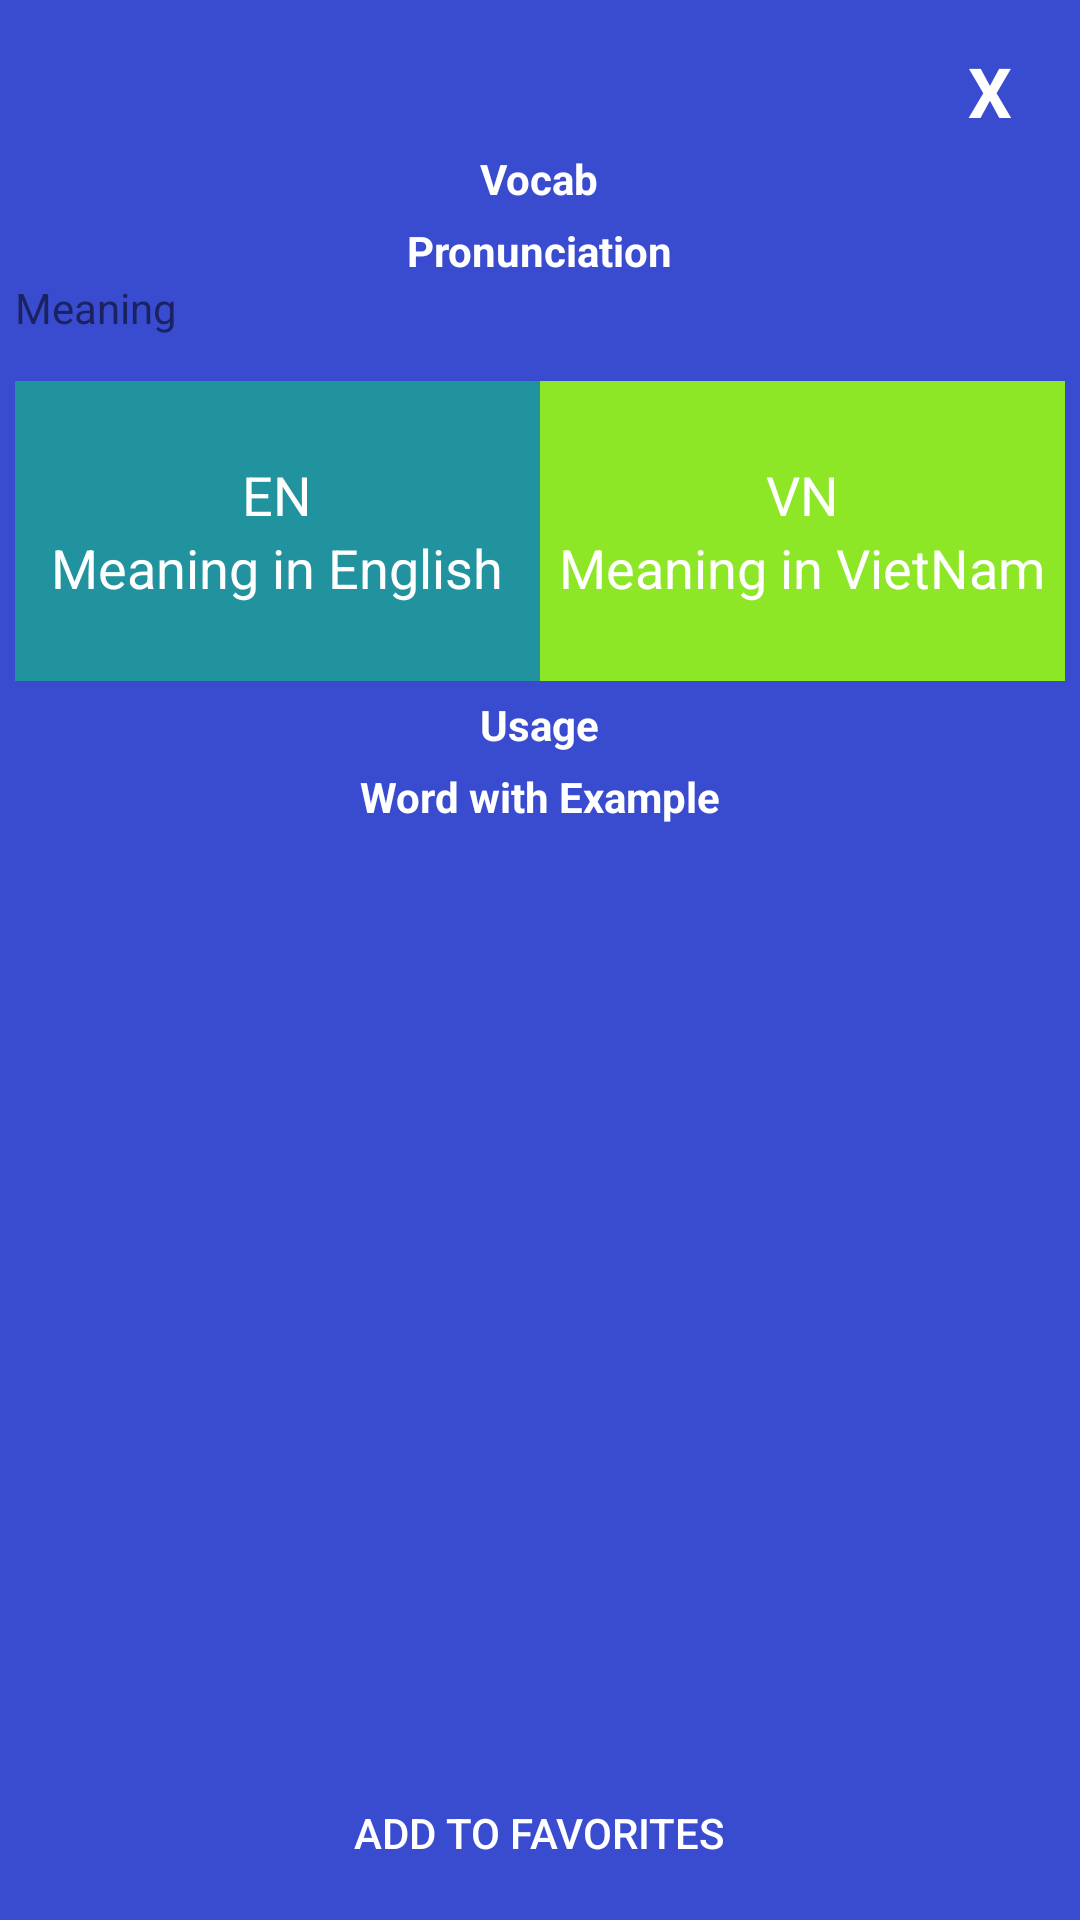

Layout XML and referenced resources for this Android screen:
<!-- AndroidManifest.xml: application theme Theme.BaseBottom -->
<!-- res/layout/fragment_home_popup.xml -->
<?xml version="1.0" encoding="utf-8"?>
<LinearLayout xmlns:android="http://schemas.android.com/apk/res/android"
    android:layout_width="350dp"
    android:layout_height="wrap_content"
    android:layout_gravity="center"
    android:background="@color/primaryColorDark"
    android:orientation="vertical"
    android:id="@+id/home_popup_layout"
    android:padding="5dp">

    <TextView
        android:id="@+id/txtClose"
        android:layout_width="30dp"
        android:layout_height="30dp"
        android:layout_gravity="end"
        android:layout_marginTop="10dp"
        android:layout_marginRight="10dp"
        android:background="@drawable/canclebackground"
        android:gravity="center"
        android:text="X"
        android:textColor="@color/white"
        android:textSize="23sp"
        android:textStyle="bold" />

    <LinearLayout
        android:layout_width="match_parent"
        android:layout_height="wrap_content"
        android:orientation="vertical">

        <TextView
            android:layout_width="wrap_content"
            android:layout_height="wrap_content"
            android:layout_gravity="center_horizontal"
            android:layout_marginTop="5dp"
            android:text="Vocab"
            android:textColor="@color/white"
            android:textStyle="bold" />

        <TextView
            android:layout_width="wrap_content"
            android:layout_height="wrap_content"
            android:layout_gravity="center_horizontal"
            android:layout_marginTop="5dp"
            android:text="Pronunciation"
            android:textColor="@color/white"
            android:textStyle="bold" />

        <TextView
            android:id="@+id/popup_meaning"
            android:layout_width="match_parent"
            android:layout_height="wrap_content"
            android:text="Meaning" />
    </LinearLayout>

    <LinearLayout
        android:layout_width="match_parent"
        android:layout_height="wrap_content"
        android:layout_marginTop="15dp"
        android:orientation="horizontal">

        <LinearLayout
            android:layout_width="0dp"
            android:layout_height="100dp"
            android:layout_weight="1"
            android:background="@color/accentColor"
            android:gravity="center"
            android:orientation="vertical">

            <TextView
                android:layout_width="wrap_content"
                android:layout_height="wrap_content"
                android:text="EN"
                android:textColor="@color/white"
                android:textSize="18sp" />

            <TextView
                android:layout_width="wrap_content"
                android:layout_height="wrap_content"
                android:text="Meaning in English"
                android:textColor="@color/white"
                android:textSize="18sp" />
        </LinearLayout>

        <LinearLayout
            android:layout_width="0dp"
            android:layout_height="100dp"
            android:layout_weight="1"
            android:background="@color/primaryColor"
            android:gravity="center"
            android:orientation="vertical">

            <TextView
                android:layout_width="wrap_content"
                android:layout_height="wrap_content"
                android:text="VN"
                android:textColor="@color/white"
                android:textSize="18sp" />

            <TextView
                android:layout_width="wrap_content"
                android:layout_height="wrap_content"
                android:text="Meaning in VietNam"
                android:textColor="@color/white"
                android:textSize="18sp" />

        </LinearLayout>

    </LinearLayout>

    <LinearLayout
        android:layout_width="match_parent"
        android:layout_height="match_parent"
        android:layout_weight="1"
        android:orientation="vertical">

        <TextView
            android:layout_width="wrap_content"
            android:layout_height="wrap_content"
            android:layout_gravity="center_horizontal"
            android:layout_marginTop="5dp"
            android:text="Usage"
            android:textColor="@color/white"
            android:textStyle="bold" />

        <TextView
            android:layout_width="wrap_content"
            android:layout_height="wrap_content"
            android:layout_gravity="center_horizontal"
            android:layout_marginTop="5dp"
            android:text="Word with Example"
            android:textColor="@color/white"
            android:textStyle="bold" />
    </LinearLayout>

    <Button
        android:id="@+id/btn_follow"
        android:layout_width="wrap_content"
        android:layout_height="wrap_content"
        android:layout_gravity="center_horizontal"
        android:layout_marginTop="15dp"
        android:background="@drawable/button_style"
        android:text="Add to Favorites"
        android:textColor="@color/white" />
</LinearLayout>
<!-- resources referenced by this layout -->
<resources>
  <color name="accentColor">#20939E</color>
  <color name="primaryColor">#8DE626</color>
  <color name="primaryColorDark">#394BCF</color>
  <color name="white">#FFFFFFFF</color>
  <style name="Theme.BaseBottom" parent="Theme.MaterialComponents.DayNight.DarkActionBar">
          
          <item name="colorPrimary">@color/purple_500</item>
          <item name="colorPrimaryVariant">@color/purple_700</item>
          <item name="colorOnPrimary">@color/white</item>
          
          <item name="colorSecondary">@color/teal_200</item>
          <item name="colorSecondaryVariant">@color/teal_700</item>
          <item name="colorOnSecondary">@color/black</item>
          
          <item name="android:statusBarColor" tools:targetApi="l">?attr/colorPrimaryVariant</item>
          
      </style>
  <color name="purple_500">#FF6200EE</color>
  <color name="purple_700">#FF3700B3</color>
  <color name="teal_200">#FF03DAC5</color>
  <color name="teal_700">#FF018786</color>
  <color name="black">#FF000000</color>
</resources>
